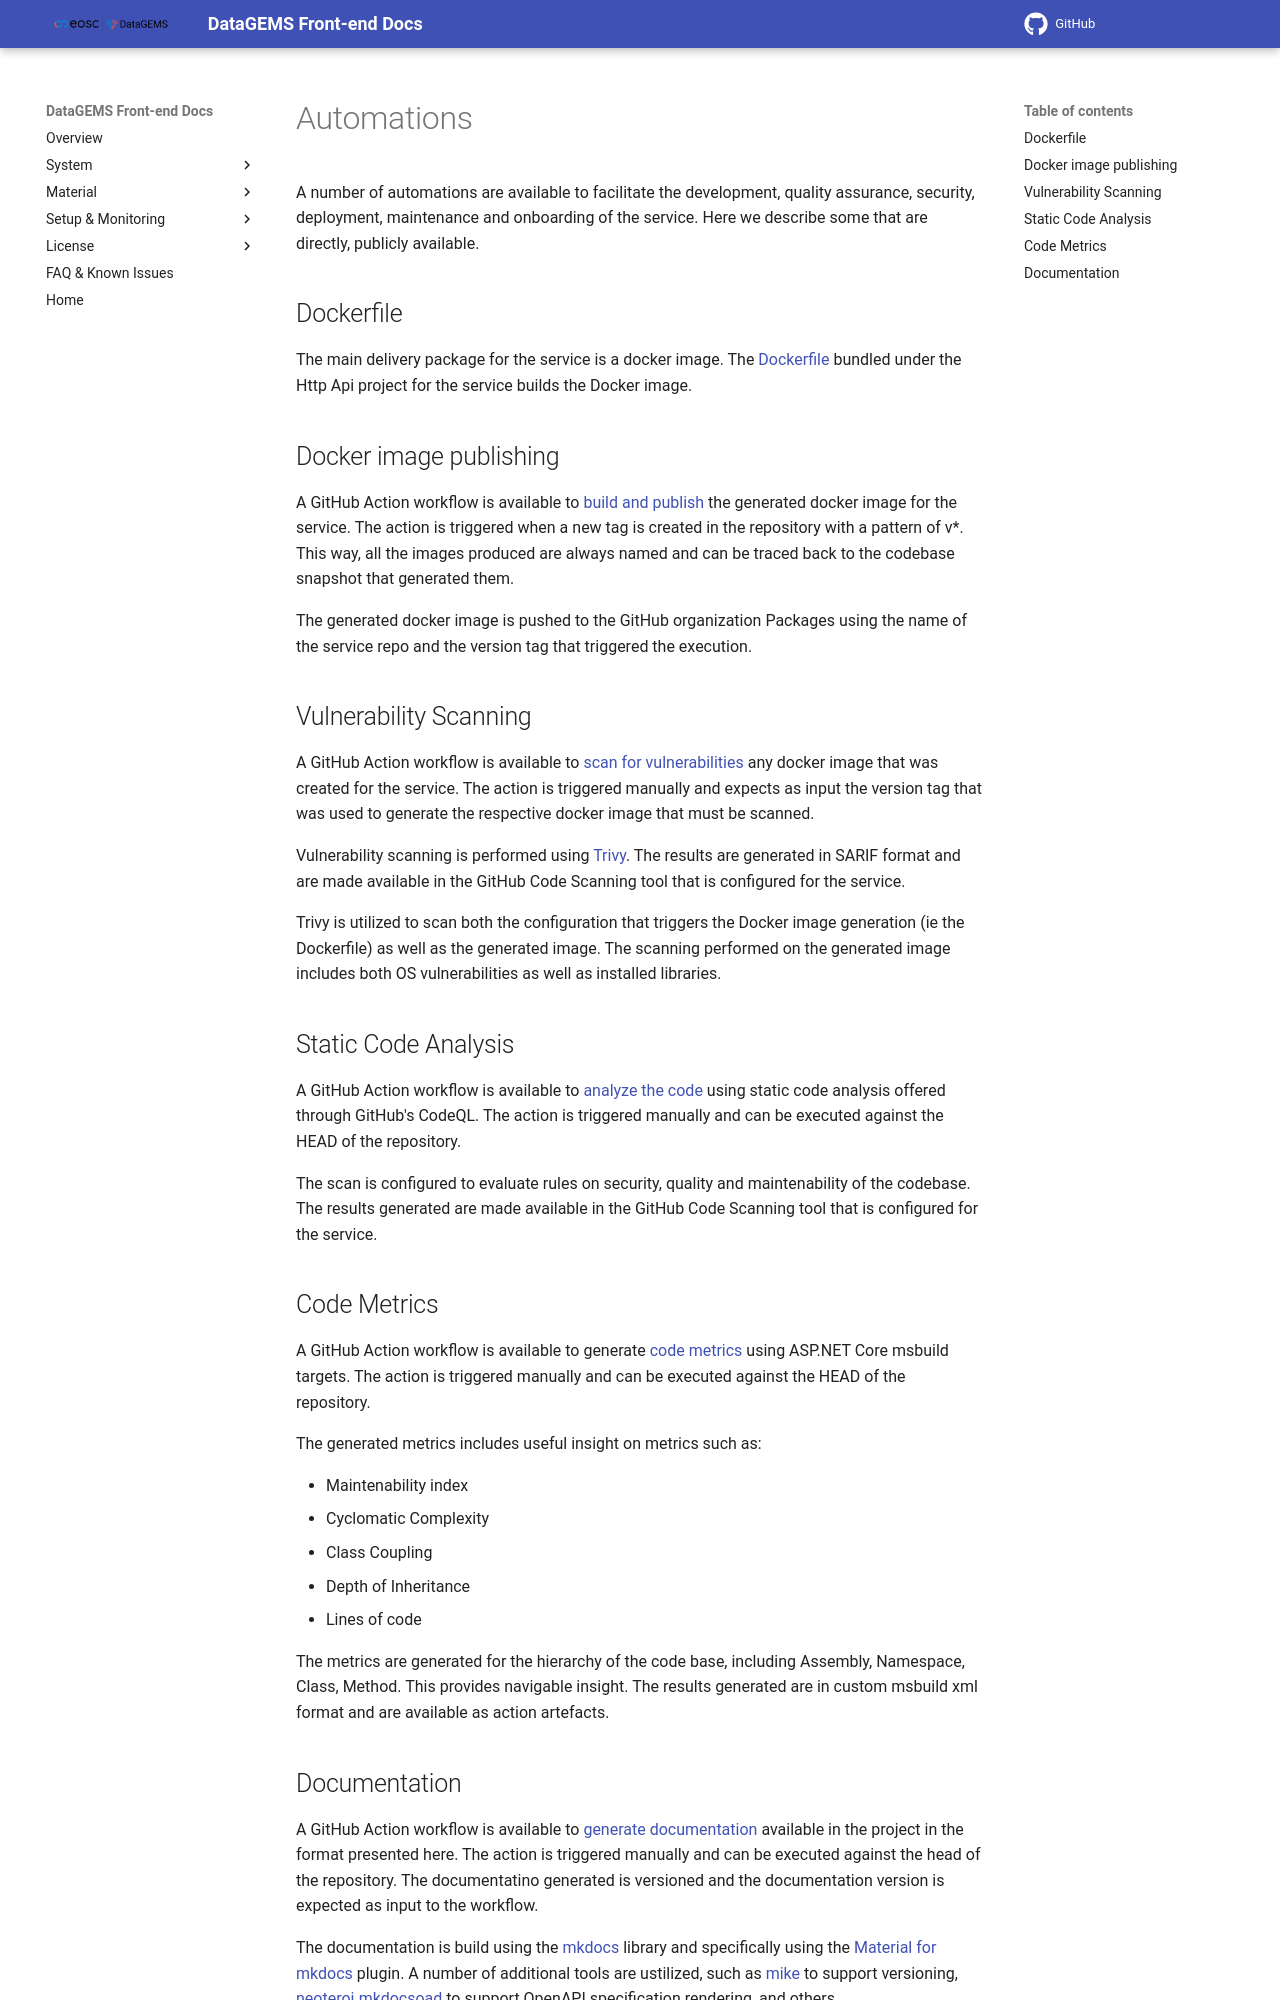

repository: datagems-eosc/dg-app-ui · page: v0.4.0/automations/index.html · generator: mkdocs

# Automations

A number of automations are available to facilitate the development, quality assurance, security, deployment, maintenance and onboarding of the service. Here we describe some that are directly, publicly available.

## Dockerfile

The main delivery package for the service is a docker image. The [Dockerfile](https://github.com/datagems-eosc/dg-app-api/blob/main/src/Dockerfile) bundled under the Http Api project for the service builds the Docker image.

## Docker image publishing

A GitHub Action workflow is available to [build and publish](https://github.com/datagems-eosc/dg-app-api/blob/main/.github/workflows/docker-publish.yml) the generated docker image for the service. The action is triggered when a new tag is created in the repository with a pattern of v\*. This way, all the images produced are always named and can be traced back to the codebase snapshot that generated them.

The generated docker image is pushed to the GitHub organization Packages using the name of the service repo and the version tag that triggered the execution.

## Vulnerability Scanning

A GitHub Action workflow is available to [scan for vulnerabilities](https://github.com/datagems-eosc/dg-app-api/blob/main/.github/workflows/vulnerability-scan-on-demand.yml) any docker image that was created for the service. The action is triggered manually and expects as input the version tag that was used to generate the respective docker image that must be scanned.

Vulnerability scanning is performed using [Trivy](https://trivy.dev/). The results are generated in SARIF format and are made available in the GitHub Code Scanning tool that is configured for the service.

Trivy is utilized to scan both the configuration that triggers the Docker image generation (ie the Dockerfile) as well as the generated image. The scanning performed on the generated image includes both OS vulnerabilities as well as installed libraries.

## Static Code Analysis

A GitHub Action workflow is available to [analyze the code](https://github.com/datagems-eosc/dg-app-api/blob/main/.github/workflows/codeql-scan-on-demand.yml) using static code analysis offered through GitHub's CodeQL. The action is triggered manually and can be executed against the HEAD of the repository.

The scan is configured to evaluate rules on security, quality and maintenability of the codebase. The results generated are made available in the GitHub Code Scanning tool that is configured for the service.

## Code Metrics

A GitHub Action workflow is available to generate [code metrics](https://github.com/datagems-eosc/dg-app-api/blob/main/.github/workflows/code-metrics-on-demand.yml) using ASP.NET Core msbuild targets. The action is triggered manually and can be executed against the HEAD of the repository.

The generated metrics includes useful insight on metrics such as:

- Maintenability index
- Cyclomatic Complexity
- Class Coupling
- Depth of Inheritance
- Lines of code

The metrics are generated for the hierarchy of the code base, including Assembly, Namespace, Class, Method. This provides navigable insight. The results generated are in custom msbuild xml format and are available as action artefacts.
